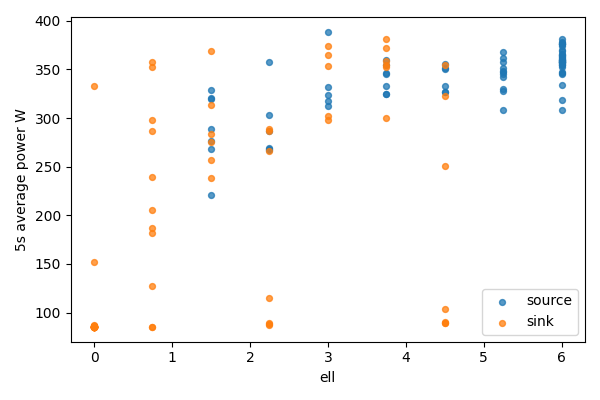

The file beside this chart, header and first rows:
bucket, bucket_start_s, bucket_end_s, gpu, node, ell, power_mean_w, samples
0, 0.0, 5.0, 0, source, 6.0, 346.2, 20
0, 0.0, 5.0, 1, sink, 0, 85.29, 20
1, 5.0, 10.0, 0, source, 6.0, 307.8, 20
1, 5.0, 10.0, 1, sink, 0, 85.35, 20
2, 10.0, 15.0, 0, source, 6.0, 354, 20
2, 10.0, 15.0, 1, sink, 0, 85.32, 20
3, 15.0, 20.0, 0, source, 6.0, 358.3, 20
3, 15.0, 20.0, 1, sink, 0, 85.41, 20
4, 20.0, 25.0, 0, source, 6.0, 366.1, 20
4, 20.0, 25.0, 1, sink, 0, 85.47, 20
5, 25.0, 30.0, 0, source, 6.0, 360.5, 20
5, 25.0, 30.0, 1, sink, 0, 85.6, 20
6, 30.0, 35.0, 0, source, 6.0, 357.6, 20
6, 30.0, 35.0, 1, sink, 0, 332.4, 20
7, 35.0, 40.0, 0, source, 6.0, 356.3, 20
7, 35.0, 40.0, 1, sink, 0, 152.3, 20
8, 40.0, 45.0, 0, source, 6.0, 381.6, 20
8, 40.0, 45.0, 1, sink, 0, 87.01, 20
9, 45.0, 50.0, 0, source, 6.0, 363.1, 20
9, 45.0, 50.0, 1, sink, 0, 86.23, 20
10, 50.0, 55.0, 0, source, 6.0, 368.5, 20
10, 50.0, 55.0, 1, sink, 0, 86.18, 20
11, 55.0, 60.0, 0, source, 6.0, 355.4, 20
11, 55.0, 60.0, 1, sink, 0, 85.85, 20
12, 60.0, 65.0, 0, source, 6.0, 370.2, 20
12, 60.0, 65.0, 1, sink, 0, 85.74, 20
13, 65.0, 70.0, 0, source, 6.0, 357.9, 20
13, 65.0, 70.0, 1, sink, 0, 85.7, 20
14, 70.0, 75.0, 0, source, 6.0, 377.9, 20
14, 70.0, 75.0, 1, sink, 0, 85.67, 20
15, 75.0, 80.0, 0, source, 6.0, 357.1, 20
15, 75.0, 80.0, 1, sink, 0, 85.63, 20
16, 80.0, 85.0, 0, source, 6.0, 345.7, 20
16, 80.0, 85.0, 1, sink, 0, 85.86, 20
17, 85.0, 90.0, 0, source, 6.0, 358, 20
17, 85.0, 90.0, 1, sink, 0, 85.71, 20
18, 90.0, 95.0, 0, source, 6.0, 363.5, 20
18, 90.0, 95.0, 1, sink, 0, 85.71, 20
19, 95.0, 100.0, 0, source, 6.0, 359.9, 20
19, 95.0, 100.0, 1, sink, 0, 85.7, 20
20, 100.0, 105.0, 0, source, 6.0, 347.6, 20
20, 100.0, 105.0, 1, sink, 0, 85.8, 20
21, 105.0, 110.0, 0, source, 6.0, 376.6, 20
21, 105.0, 110.0, 1, sink, 0, 85.82, 20
22, 110.0, 115.0, 0, source, 6.0, 361.8, 20
22, 110.0, 115.0, 1, sink, 0, 85.59, 20
23, 115.0, 120.0, 0, source, 6.0, 375.6, 20
23, 115.0, 120.0, 1, sink, 0, 85.35, 20
24, 120.0, 125.0, 0, source, 6.0, 359.2, 20
24, 120.0, 125.0, 1, sink, 0, 85.3, 20
25, 125.0, 130.0, 0, source, 6.0, 352.4, 20
25, 125.0, 130.0, 1, sink, 0, 85.31, 20
26, 130.0, 135.0, 0, source, 6.0, 374.3, 20
26, 130.0, 135.0, 1, sink, 0, 85.37, 20
27, 135.0, 140.0, 0, source, 6.0, 359.9, 20
27, 135.0, 140.0, 1, sink, 0, 85.44, 20
28, 140.0, 145.0, 0, source, 6.0, 376.2, 20
28, 140.0, 145.0, 1, sink, 0, 85.51, 20
29, 145.0, 150.0, 0, source, 6.0, 364.3, 20
29, 145.0, 150.0, 1, sink, 0, 85.55, 20
... 96 more rows
